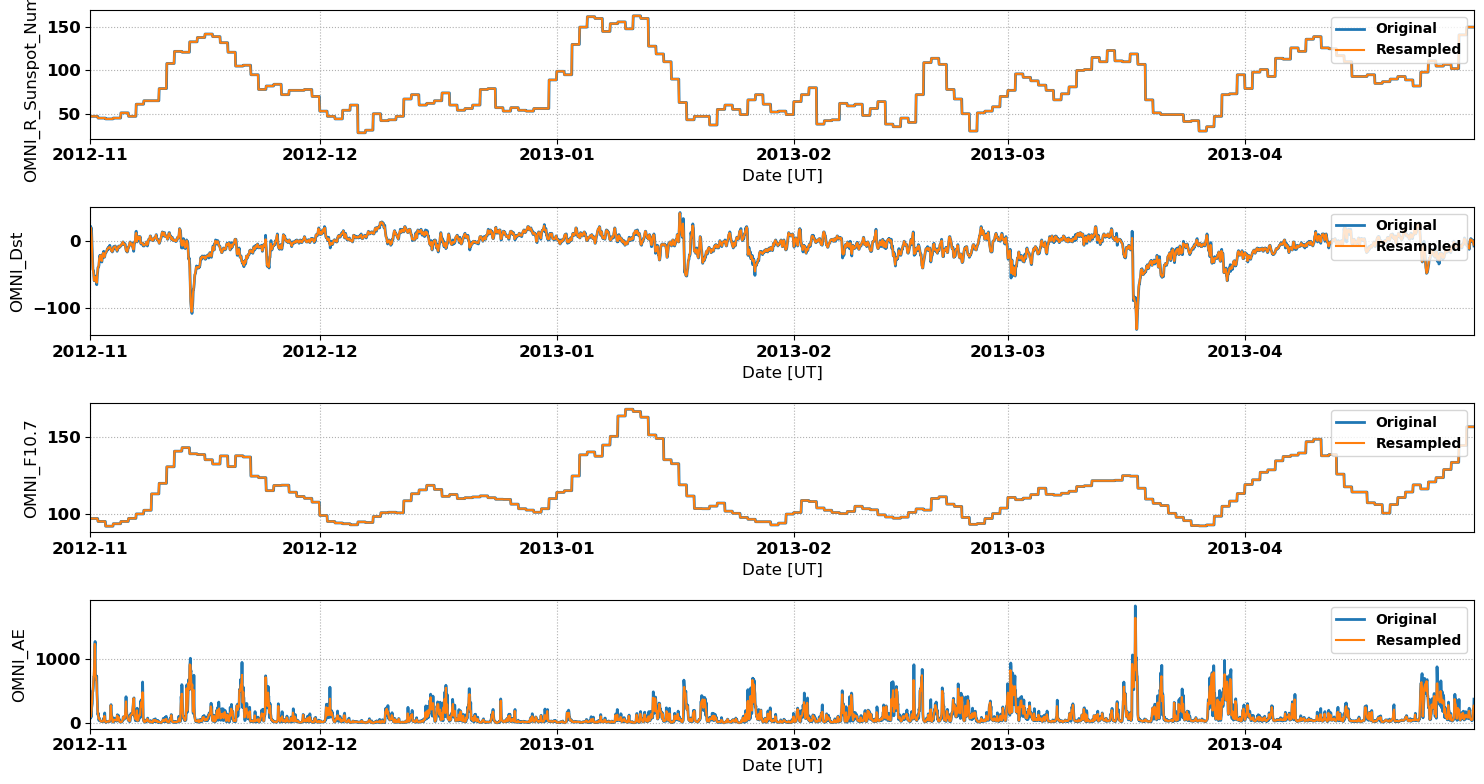

Values plotted in this chart, from the file beside it:
# NASA OMNI Data for Comparison with Sup…
# Data re-processed by Nathaniel Frissel…, nathaniel.frissell@scranton.edu
#
# radar: kap
# lat: 55.5
# lon: -85.0
# season: 20121101_20130501
#
datetime_ut, OMNI_R_Sunspot_Number, OMNI_Dst, OMNI_F10.7, OMNI_AE
2012-11-01 00:00:00, 47.0, 16.5, 96.8, 134.5
2012-11-01 02:00:00, 47.0, 20.0, 96.8, 99.5
2012-11-01 04:00:00, 47.0, 5.0, 96.8, 253.5
2012-11-01 06:00:00, 47.0, -22.0, 96.8, 398.0
2012-11-01 08:00:00, 47.0, -42.5, 96.8, 519.5
2012-11-01 10:00:00, 47.0, -48.5, 96.8, 674.5
2012-11-01 12:00:00, 47.0, -59.0, 96.8, 848.0
2012-11-01 14:00:00, 47.0, -55.5, 96.8, 1231
2012-11-01 16:00:00, 47.0, -53.5, 96.8, 730.0
2012-11-01 18:00:00, 47.0, -59.0, 96.8, 719.5
2012-11-01 20:00:00, 47.0, -62.0, 96.8, 589.5
2012-11-01 22:00:00, 47.0, -48.0, 96.8, 245.5
2012-11-02 00:00:00, 45.0, -39.0, 94.9, 140.5
2012-11-02 02:00:00, 45.0, -37.0, 94.9, 74.5
2012-11-02 04:00:00, 45.0, -26.0, 94.9, 72.5
2012-11-02 06:00:00, 45.0, -22.5, 94.9, 44.5
2012-11-02 08:00:00, 45.0, -21.0, 94.9, 32.5
2012-11-02 10:00:00, 45.0, -28.0, 94.9, 27.0
2012-11-02 12:00:00, 45.0, -29.5, 94.9, 26.0
2012-11-02 14:00:00, 45.0, -21.5, 94.9, 26.5
2012-11-02 16:00:00, 45.0, -17.5, 94.9, 30.5
2012-11-02 18:00:00, 45.0, -18.5, 94.9, 61.0
2012-11-02 20:00:00, 45.0, -23.5, 94.9, 114.0
2012-11-02 22:00:00, 45.0, -19.0, 94.9, 48.0
2012-11-03 00:00:00, 44.0, -17.0, 91.8, 13.0
2012-11-03 02:00:00, 44.0, -15.5, 91.8, 18.0
2012-11-03 04:00:00, 44.0, -13.0, 91.8, 21.5
2012-11-03 06:00:00, 44.0, -11.5, 91.8, 27.5
2012-11-03 08:00:00, 44.0, -10.0, 91.8, 27.0
2012-11-03 10:00:00, 44.0, -10.0, 91.8, 24.5
2012-11-03 12:00:00, 44.0, -8.5, 91.8, 26.5
2012-11-03 14:00:00, 44.0, -9.5, 91.8, 62.5
2012-11-03 16:00:00, 44.0, -12.0, 91.8, 277.0
2012-11-03 18:00:00, 44.0, -14.0, 91.8, 131.0
2012-11-03 20:00:00, 44.0, -15.5, 91.8, 80.0
2012-11-03 22:00:00, 44.0, -14.5, 91.8, 19.5
2012-11-04 00:00:00, 45.0, -9.5, 93.4, 18.5
2012-11-04 02:00:00, 45.0, -9.0, 93.4, 56.5
2012-11-04 04:00:00, 45.0, -8.5, 93.4, 48.5
2012-11-04 06:00:00, 45.0, -7.5, 93.4, 49.5
2012-11-04 08:00:00, 45.0, -11.0, 93.4, 52.0
2012-11-04 10:00:00, 45.0, -12.0, 93.4, 39.5
2012-11-04 12:00:00, 45.0, -14.0, 93.4, 119.0
2012-11-04 14:00:00, 45.0, -11.0, 93.4, 44.5
2012-11-04 16:00:00, 45.0, -8.0, 93.4, 99.0
2012-11-04 18:00:00, 45.0, -7.5, 93.4, 51.5
2012-11-04 20:00:00, 45.0, -8.5, 93.4, 21.0
2012-11-04 22:00:00, 45.0, -7.0, 93.4, 18.5
2012-11-05 00:00:00, 51.0, -6.5, 94.9, 18.0
2012-11-05 02:00:00, 51.0, -4.5, 94.9, 19.5
2012-11-05 04:00:00, 51.0, -3.0, 94.9, 30.5
2012-11-05 06:00:00, 51.0, -1.0, 94.9, 67.0
... 2,120 more rows
